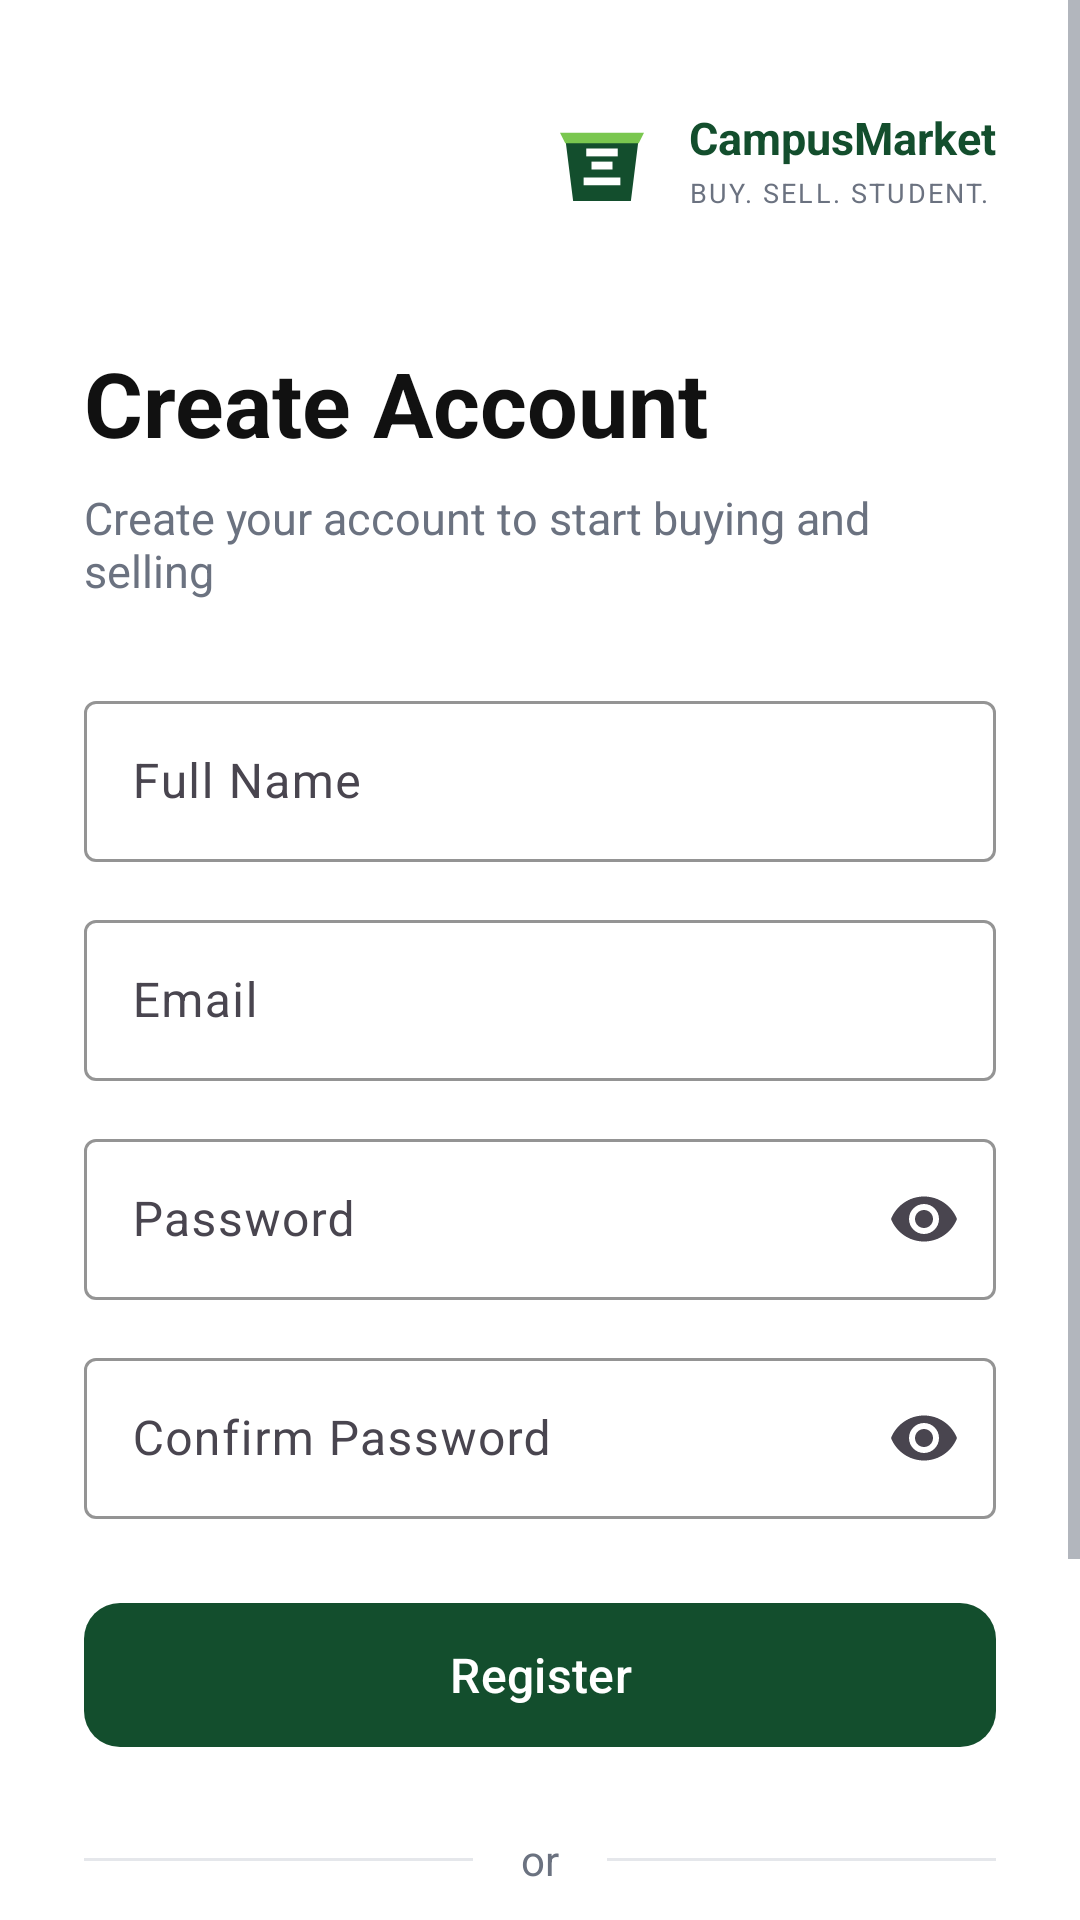

Write the Android layout XML for this screen, with the resource values it uses.
<!-- AndroidManifest.xml: application theme Theme.CampusMarket -->
<!-- res/layout/activity_register.xml -->
<?xml version="1.0" encoding="utf-8"?>
<ScrollView xmlns:android="http://schemas.android.com/apk/res/android"
    xmlns:app="http://schemas.android.com/apk/res-auto"
    xmlns:tools="http://schemas.android.com/tools"
    android:layout_width="match_parent"
    android:layout_height="match_parent"
    android:background="@color/campus_background"
    android:fillViewport="true"
    tools:context=".ui.RegisterActivity">

    <LinearLayout
        android:layout_width="match_parent"
        android:layout_height="wrap_content"
        android:orientation="vertical"
        android:paddingStart="28dp"
        android:paddingTop="32dp"
        android:paddingEnd="28dp"
        android:paddingBottom="32dp">

        <LinearLayout
            android:layout_width="wrap_content"
            android:layout_height="wrap_content"
            android:layout_gravity="end"
            android:gravity="center_vertical"
            android:orientation="horizontal">

            <ImageView
                android:id="@+id/ivRegisterLogo"
                android:layout_width="42dp"
                android:layout_height="42dp"
                android:contentDescription="CampusMarket logo"
                android:src="@drawable/ic_campus_market_logo" />

            <LinearLayout
                android:layout_width="wrap_content"
                android:layout_height="wrap_content"
                android:layout_marginStart="8dp"
                android:orientation="vertical">

                <TextView
                    android:layout_width="wrap_content"
                    android:layout_height="wrap_content"
                    android:text="@string/app_name"
                    android:textColor="@color/campus_green_dark"
                    android:textSize="15sp"
                    android:textStyle="bold" />

                <TextView
                    android:layout_width="wrap_content"
                    android:layout_height="wrap_content"
                    android:layout_marginTop="2dp"
                    android:text="@string/brand_tagline"
                    android:textColor="@color/campus_text_grey"
                    android:textSize="9sp"
                    android:letterSpacing="0.08" />

            </LinearLayout>

        </LinearLayout>

        <Space
            android:layout_width="match_parent"
            android:layout_height="40dp" />

        <TextView
            android:layout_width="wrap_content"
            android:layout_height="wrap_content"
            android:text="@string/create_account"
            android:textColor="@color/campus_text_black"
            android:textSize="30sp"
            android:textStyle="bold" />

        <TextView
            android:layout_width="wrap_content"
            android:layout_height="wrap_content"
            android:layout_marginTop="8dp"
            android:text="@string/create_account_intro"
            android:textColor="@color/campus_text_grey"
            android:textSize="15sp" />

        <com.google.android.material.textfield.TextInputLayout
            android:id="@+id/fullNameInputLayout"
            style="@style/Widget.Material3.TextInputLayout.OutlinedBox"
            android:layout_width="match_parent"
            android:layout_height="wrap_content"
            android:layout_marginTop="28dp"
            android:hint="@string/full_name"
            app:boxStrokeColor="@color/campus_green_dark">

            <com.google.android.material.textfield.TextInputEditText
                android:id="@+id/etFullName"
                android:layout_width="match_parent"
                android:layout_height="wrap_content"
                android:inputType="textPersonName"
                android:paddingTop="16dp"
                android:paddingBottom="16dp"
                android:textColor="@color/campus_text_black"
                android:textColorHint="@color/campus_text_grey" />

        </com.google.android.material.textfield.TextInputLayout>

        <com.google.android.material.textfield.TextInputLayout
            android:id="@+id/emailInputLayout"
            style="@style/Widget.Material3.TextInputLayout.OutlinedBox"
            android:layout_width="match_parent"
            android:layout_height="wrap_content"
            android:layout_marginTop="14dp"
            android:hint="@string/email"
            app:boxStrokeColor="@color/campus_green_dark">

            <com.google.android.material.textfield.TextInputEditText
                android:id="@+id/etEmail"
                android:layout_width="match_parent"
                android:layout_height="wrap_content"
                android:inputType="textEmailAddress"
                android:paddingTop="16dp"
                android:paddingBottom="16dp"
                android:textColor="@color/campus_text_black"
                android:textColorHint="@color/campus_text_grey" />

        </com.google.android.material.textfield.TextInputLayout>

        <com.google.android.material.textfield.TextInputLayout
            android:id="@+id/passwordInputLayout"
            style="@style/Widget.Material3.TextInputLayout.OutlinedBox"
            android:layout_width="match_parent"
            android:layout_height="wrap_content"
            android:layout_marginTop="14dp"
            android:hint="@string/password"
            app:boxStrokeColor="@color/campus_green_dark"
            app:endIconMode="password_toggle">

            <com.google.android.material.textfield.TextInputEditText
                android:id="@+id/etPassword"
                android:layout_width="match_parent"
                android:layout_height="wrap_content"
                android:inputType="textPassword"
                android:paddingTop="16dp"
                android:paddingBottom="16dp"
                android:textColor="@color/campus_text_black"
                android:textColorHint="@color/campus_text_grey" />

        </com.google.android.material.textfield.TextInputLayout>

        <com.google.android.material.textfield.TextInputLayout
            android:id="@+id/confirmPasswordInputLayout"
            style="@style/Widget.Material3.TextInputLayout.OutlinedBox"
            android:layout_width="match_parent"
            android:layout_height="wrap_content"
            android:layout_marginTop="14dp"
            android:hint="@string/confirm_password"
            app:boxStrokeColor="@color/campus_green_dark"
            app:endIconMode="password_toggle">

            <com.google.android.material.textfield.TextInputEditText
                android:id="@+id/etConfirmPassword"
                android:layout_width="match_parent"
                android:layout_height="wrap_content"
                android:inputType="textPassword"
                android:paddingTop="16dp"
                android:paddingBottom="16dp"
                android:textColor="@color/campus_text_black"
                android:textColorHint="@color/campus_text_grey" />

        </com.google.android.material.textfield.TextInputLayout>

        <com.google.android.material.button.MaterialButton
            android:id="@+id/btnRegister"
            style="@style/CampusGreenButton"
            android:layout_width="match_parent"
            android:layout_height="56dp"
            android:layout_marginTop="24dp"
            android:text="@string/register"
            android:textSize="16sp" />

        <LinearLayout
            android:layout_width="match_parent"
            android:layout_height="wrap_content"
            android:layout_marginTop="24dp"
            android:gravity="center_vertical"
            android:orientation="horizontal">

            <View
                android:layout_width="0dp"
                android:layout_height="1dp"
                android:layout_weight="1"
                android:background="@color/campus_border_grey" />

            <TextView
                android:layout_width="wrap_content"
                android:layout_height="wrap_content"
                android:layout_marginStart="16dp"
                android:layout_marginEnd="16dp"
            android:text="@string/or"
                android:textColor="@color/campus_text_grey"
                android:textSize="14sp" />

            <View
                android:layout_width="0dp"
                android:layout_height="1dp"
                android:layout_weight="1"
                android:background="@color/campus_border_grey" />

        </LinearLayout>

        <com.google.android.material.button.MaterialButton
            android:id="@+id/btnGoogleRegister"
            style="@style/CampusWhiteButton"
            android:layout_width="match_parent"
            android:layout_height="56dp"
            android:layout_marginTop="24dp"
            android:text="@string/continue_with_google"
            android:textSize="15sp"
            app:icon="@drawable/ic_google"
            app:iconGravity="textStart"
            app:iconPadding="12dp"
            app:iconTint="@null" />

        <LinearLayout
            android:layout_width="match_parent"
            android:layout_height="wrap_content"
            android:layout_marginTop="28dp"
            android:gravity="center"
            android:orientation="horizontal">

            <TextView
                android:layout_width="wrap_content"
                android:layout_height="wrap_content"
                android:text="@string/already_have_account"
                android:textColor="@color/campus_text_grey"
                android:textSize="14sp" />

            <TextView
                android:id="@+id/tvLogin"
                android:layout_width="wrap_content"
                android:layout_height="wrap_content"
                android:clickable="true"
                android:focusable="true"
                android:text="@string/log_in"
                android:textColor="@color/campus_green_dark"
                android:textSize="14sp"
                android:textStyle="bold" />

        </LinearLayout>

    </LinearLayout>

</ScrollView>
<!-- resources referenced by this layout -->
<resources>
  <color name="campus_background">#FFFFFF</color>
  <color name="campus_border_grey">#E5E7EB</color>
  <color name="campus_green_dark">#134E2D</color>
  <color name="campus_text_black">#111111</color>
  <color name="campus_text_grey">#6B7280</color>
  <!-- drawable ic_campus_market_logo (drawable) -->
  <vector xmlns:android="http://schemas.android.com/apk/res/android"
      android:width="48dp"
      android:height="48dp"
      android:viewportWidth="48"
      android:viewportHeight="48">
  
      <path
          android:fillColor="@color/campus_green_dark"
          android:pathData="M10,16 L38,16 L35,40 L13,40 Z" />
  
      <path
          android:fillColor="@color/campus_green_light"
          android:pathData="M8,14 L40,14 L38,18 L10,18 Z" />
  
      <path
          android:fillColor="@color/white"
          android:pathData="M18,20 L30,20 L30,23 L18,23 Z" />
  
      <path
          android:fillColor="@color/white"
          android:pathData="M20,25 L28,25 L28,28 L20,28 Z" />
  
      <path
          android:fillColor="@color/white"
          android:pathData="M17,31 L31,31 L31,34 L17,34 Z" />
      
  </vector>
  <string name="already_have_account">Already have an account?</string>
  <string name="app_name">CampusMarket</string>
  <string name="brand_tagline">BUY. SELL. STUDENT.</string>
  <string name="confirm_password">Confirm Password</string>
  <string name="continue_with_google">Continue with Google</string>
  <string name="create_account">Create Account</string>
  <string name="create_account_intro">Create your account to start buying and selling</string>
  <string name="email">Email</string>
  <string name="full_name">Full Name</string>
  <string name="log_in">Log In</string>
  <string name="or">or</string>
  <string name="password">Password</string>
  <string name="register">Register</string>
  <style name="CampusGreenButton" parent="Widget.Material3.Button">
  
              <item name="backgroundTint">@color/campus_green_dark</item>
              <item name="android:textColor">@color/white</item>
  
              <item name="cornerRadius">12dp</item>
  
              <item name="android:minHeight">56dp</item>
              <item name="android:layout_height">56dp</item>
  
              <item name="textAllCaps">false</item>
              <item name="android:fontFamily">sans-serif-medium</item>
  
          </style>
  <style name="CampusWhiteButton" parent="Widget.Material3.Button.OutlinedButton">
  
              <item name="backgroundTint">@color/white</item>
              <item name="android:textColor">@color/campus_text_black</item>
  
              <item name="strokeColor">@color/campus_border_grey</item>
  
              <item name="cornerRadius">12dp</item>
  
              <item name="android:minHeight">56dp</item>
              <item name="android:layout_height">56dp</item>
  
              <item name="textAllCaps">false</item>
              <item name="android:fontFamily">sans-serif-medium</item>
  
          </style>
  <style name="Theme.CampusMarket" parent="Theme.Material3.DayNight.NoActionBar">
  
          
          <item name="colorPrimary">@color/campus_green_dark</item>
          <item name="colorOnPrimary">@color/white</item>
  
          
          <item name="android:windowBackground">@color/campus_background</item>
          <item name="colorSurface">@color/campus_background</item>
  
          
          <item name="android:statusBarColor">@color/white</item>
          <item name="android:navigationBarColor">@color/white</item>
          <item name="android:windowLightStatusBar">true</item>
  
  
          
          <item name="android:textColorPrimary">@color/campus_text_black</item>
          <item name="android:textColorSecondary">@color/campus_text_grey</item>
  
      </style>
  <color name="campus_green_light">#7AC74F</color>
  <color name="white">#FFFFFF</color>
</resources>
